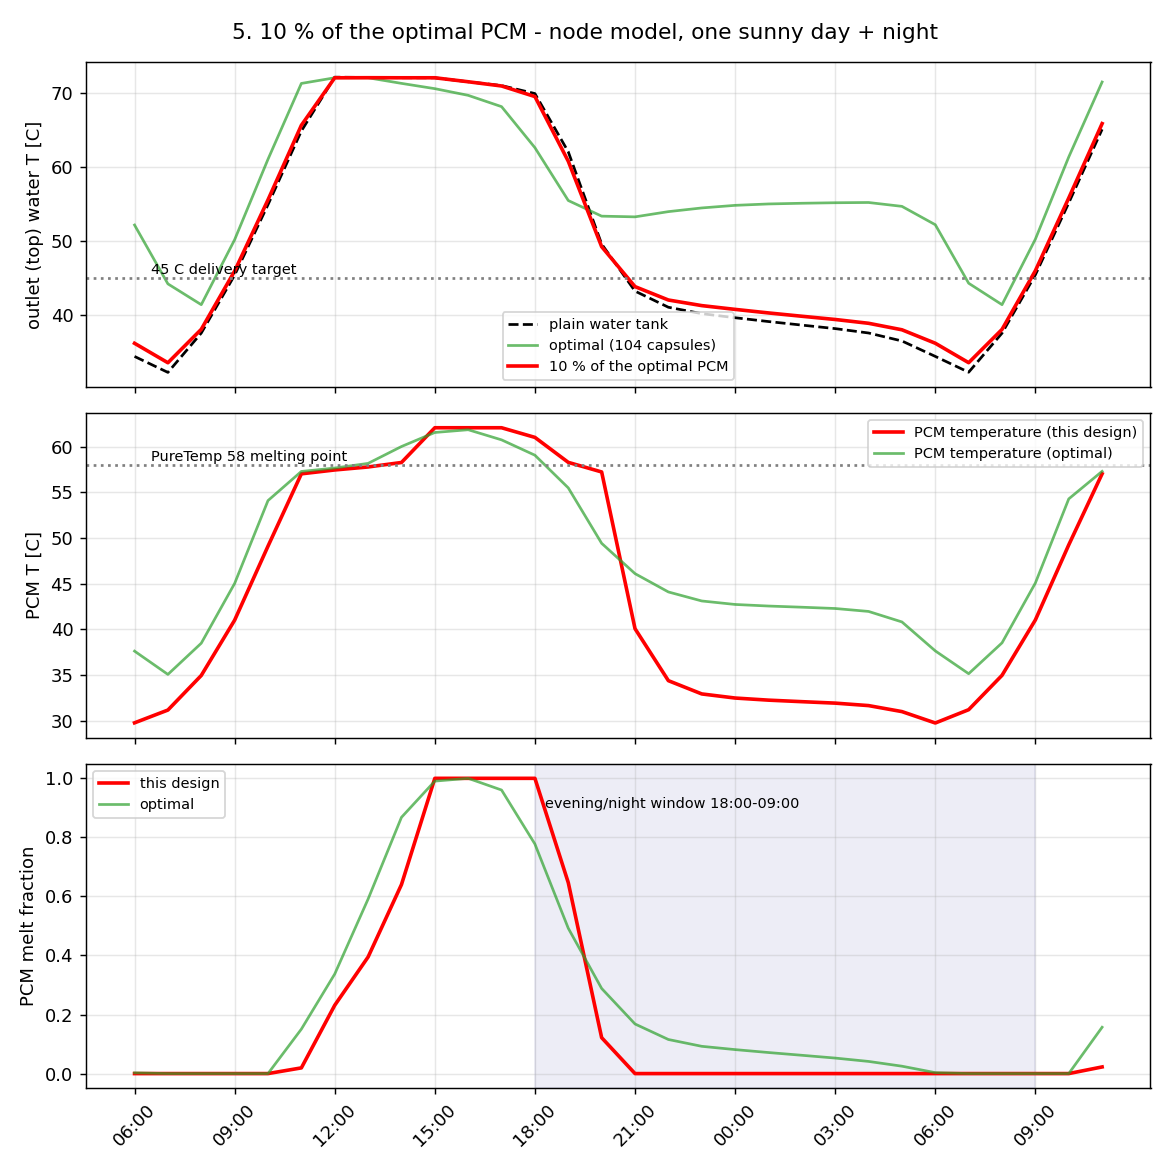

Data behind this chart, as committed beside it:
hour_of_day, T_out_design_C, T_out_plain_C, T_out_optimal_C, T_pcm_C, f_melt, f_melt_optimal, T_mean_design_C
6, 36.21, 34.43, 52.15, 29.77, 0.0, 0.002567, 30.5
7, 33.58, 32.28, 44.22, 31.17, 0.0, 0.0, 31.83
8, 38.09, 37.58, 41.41, 34.96, 0.0, 0.0, 36.19
9, 45.95, 45.4, 50.17, 41.01, 0.0, 0.0, 43.05
10, 55.55, 54.89, 61.02, 49.12, 0.0, 0.0, 51.94
11, 65.6, 64.83, 71.24, 57.04, 0.01927, 0.1506, 61.69
12, 72, 72.08, 72, 57.46, 0.2313, 0.3372, 68.19
13, 72.01, 72.05, 72, 57.79, 0.3949, 0.5911, 68.73
14, 72, 72.01, 71.25, 58.28, 0.6401, 0.8679, 69.73
15, 72, 71.99, 70.53, 62.08, 1.0, 0.9906, 71.02
16, 71.46, 71.46, 69.63, 62.08, 1.0, 1, 69.23
17, 70.9, 70.95, 68.11, 62.08, 1.0, 0.9604, 63.34
18, 69.47, 69.87, 62.58, 61.03, 1.0, 0.7774, 52.5
19, 60.75, 62.02, 55.45, 58.29, 0.6466, 0.4922, 41.17
20, 49.23, 49.59, 53.35, 57.24, 0.1216, 0.2883, 35.31
21, 43.85, 43.24, 53.25, 40.08, 0.0, 0.168, 33.46
22, 42.04, 41.07, 53.96, 34.39, 0.0, 0.1154, 32.86
23, 41.29, 40.2, 54.45, 32.94, 0.0, 0.09234, 32.66
0, 40.78, 39.65, 54.8, 32.49, 0.0, 0.0812, 32.55
1, 40.3, 39.14, 54.99, 32.26, 0.0, 0.07128, 32.43
2, 39.85, 38.66, 55.09, 32.09, 0.0, 0.06197, 32.32
3, 39.42, 38.19, 55.15, 31.93, 0.0, 0.05252, 32.19
4, 38.9, 37.59, 55.19, 31.66, 0.0, 0.04115, 31.97
5, 38.03, 36.52, 54.67, 31, 0.0, 0.02501, 31.45
6, 36.21, 34.44, 52.19, 29.75, 0.0, 0.003203, 30.48
7, 33.59, 32.3, 44.3, 31.21, 0.0, 0.0, 31.88
8, 38.08, 37.57, 41.41, 34.97, 0.0, 0.0, 36.19
9, 46, 45.44, 50.25, 41.04, 0.0, 0.0, 43.09
10, 55.79, 55.13, 61.33, 49.26, 0.0, 0.0, 52.12
11, 65.82, 65.05, 71.43, 57.04, 0.02247, 0.157, 61.9
